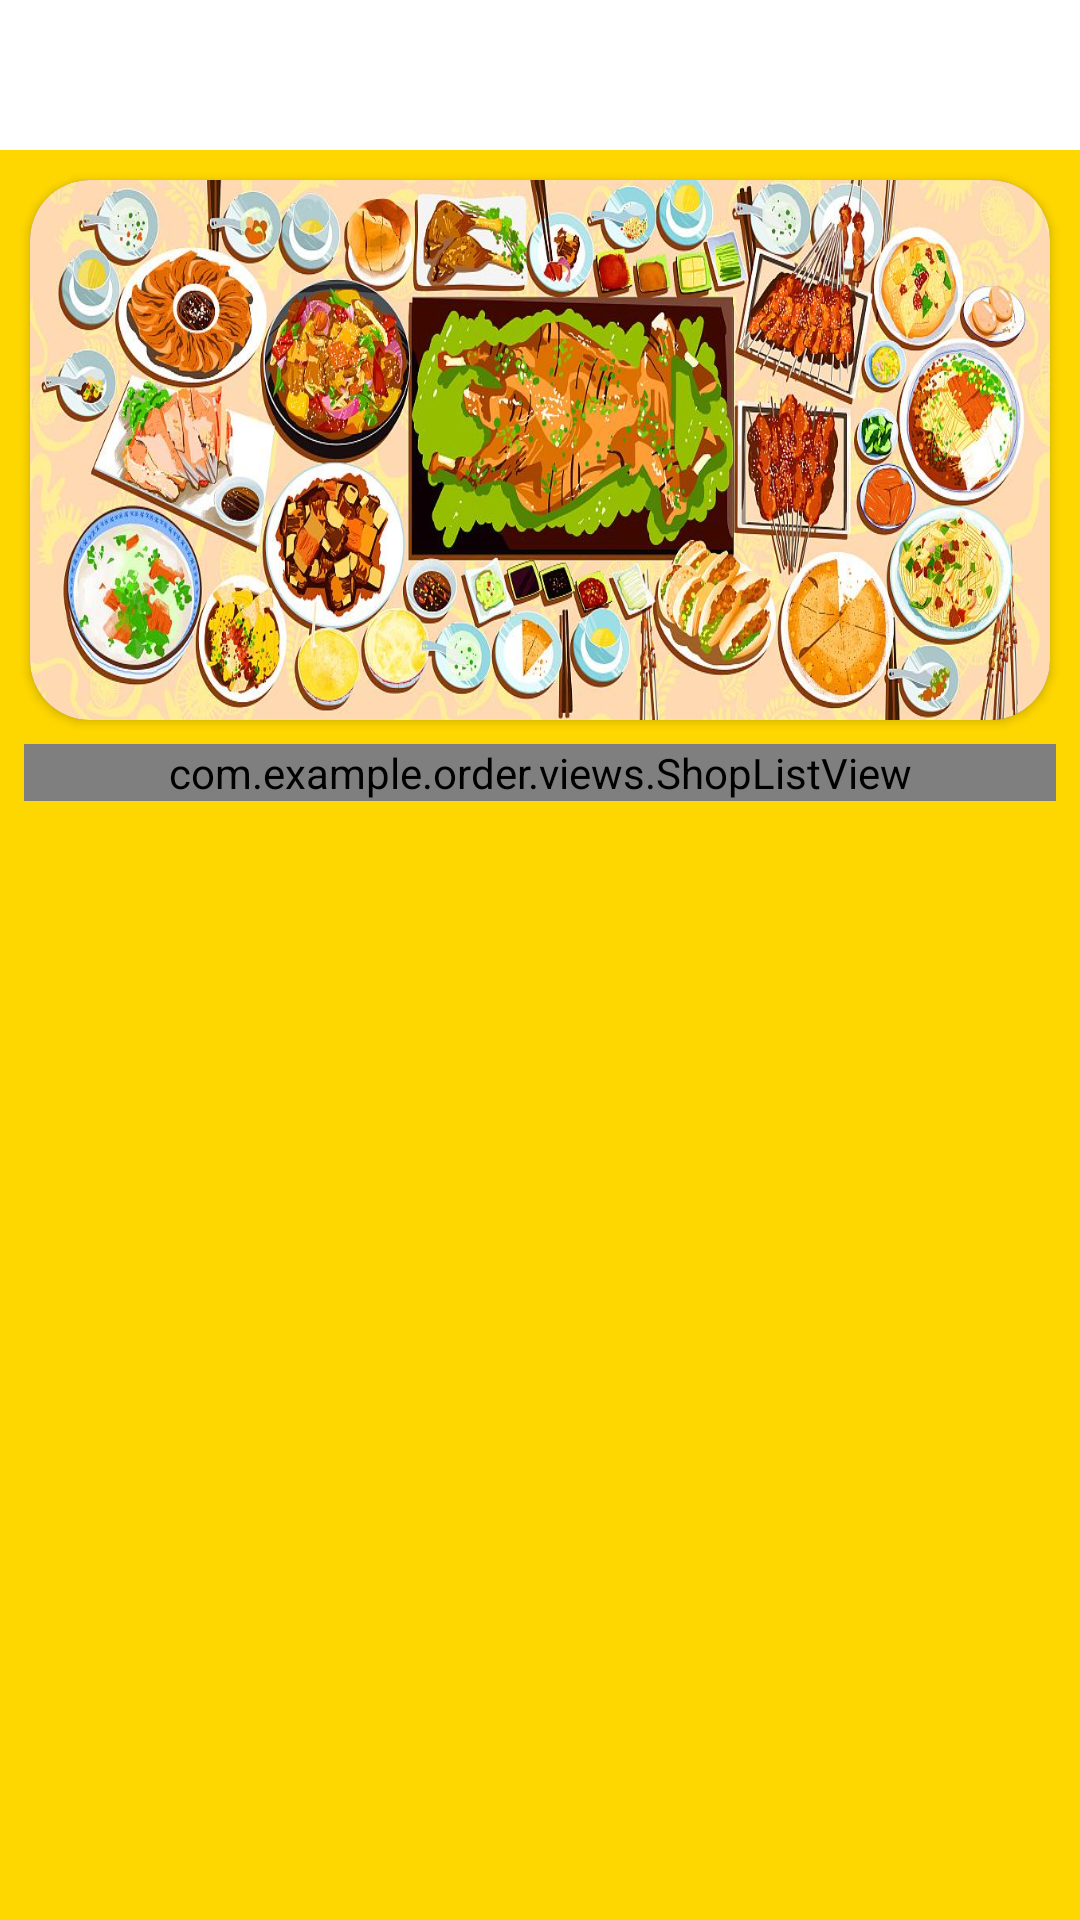

The Android layout XML behind this screen, and the referenced resources:
<!-- AndroidManifest.xml: application theme Theme.AppCompat.NoActionBar -->
<!-- res/layout/activity_shop.xml -->
<?xml version="1.0" encoding="utf-8"?>
<LinearLayout
    xmlns:android="http://schemas.android.com/apk/res/android"
    android:layout_width="match_parent"
    android:layout_height="match_parent"
    android:background="@android:color/white"
    android:orientation="vertical"
    xmlns:app="http://schemas.android.com/apk/res-auto">
    <include layout="@layout/title_bar" />

    <ScrollView
        android:layout_width="match_parent"
        android:layout_height="match_parent"
        android:background="#FFD700"
        android:scrollbars="none">

        <LinearLayout
            android:layout_width="match_parent"
            android:layout_height="match_parent"
            android:orientation="vertical">

            <androidx.cardview.widget.CardView
                android:layout_width="match_parent"
                android:layout_height="wrap_content"
                android:layout_marginHorizontal="10sp"
                android:layout_marginTop="10sp"
                app:cardCornerRadius="20sp"
                app:cardElevation="2dp">

                <ImageView
                    android:id="@+id/iv_img"
                    android:layout_width="match_parent"
                    android:layout_height="180dp"
                    android:scaleType="fitXY"
                    android:src="@drawable/banner" />

            </androidx.cardview.widget.CardView>

            <com.example.order.views.ShopListView
                android:id="@+id/slv_list"
                android:layout_width="fill_parent"
                android:layout_height="fill_parent"
                android:layout_marginLeft="8dp"
                android:layout_marginTop="8dp"
                android:layout_marginRight="8dp"
                android:dividerHeight="8dp"
                android:scrollbars="none" />
        </LinearLayout>
    </ScrollView>
</LinearLayout>
<!-- res/layout/title_bar.xml (included above) -->
<?xml version="1.0" encoding="utf-8"?>
<RelativeLayout
    xmlns:android="http://schemas.android.com/apk/res/android"
    android:id="@+id/title_bar"
    android:layout_width="match_parent"
    android:layout_height="50dp"
    android:background="@android:color/transparent">
    <TextView
        android:id="@+id/tv_back"
        android:layout_width="50dp"
        android:layout_height="50dp"
        android:layout_alignParentLeft="true"
        android:layout_centerVertical="true"
        android:background="@drawable/go_back_selector" />
    <TextView
        android:id="@+id/tv_title"
        android:layout_width="wrap_content"
        android:layout_height="wrap_content"
        android:layout_centerInParent="true"
        android:textColor="@android:color/black"
        android:textSize="20sp" />

</RelativeLayout>
<!-- resources referenced by this layout -->
<resources>
  <!-- drawable banner: png bitmap (drawable-hdpi, 183844 bytes) -->
</resources>
